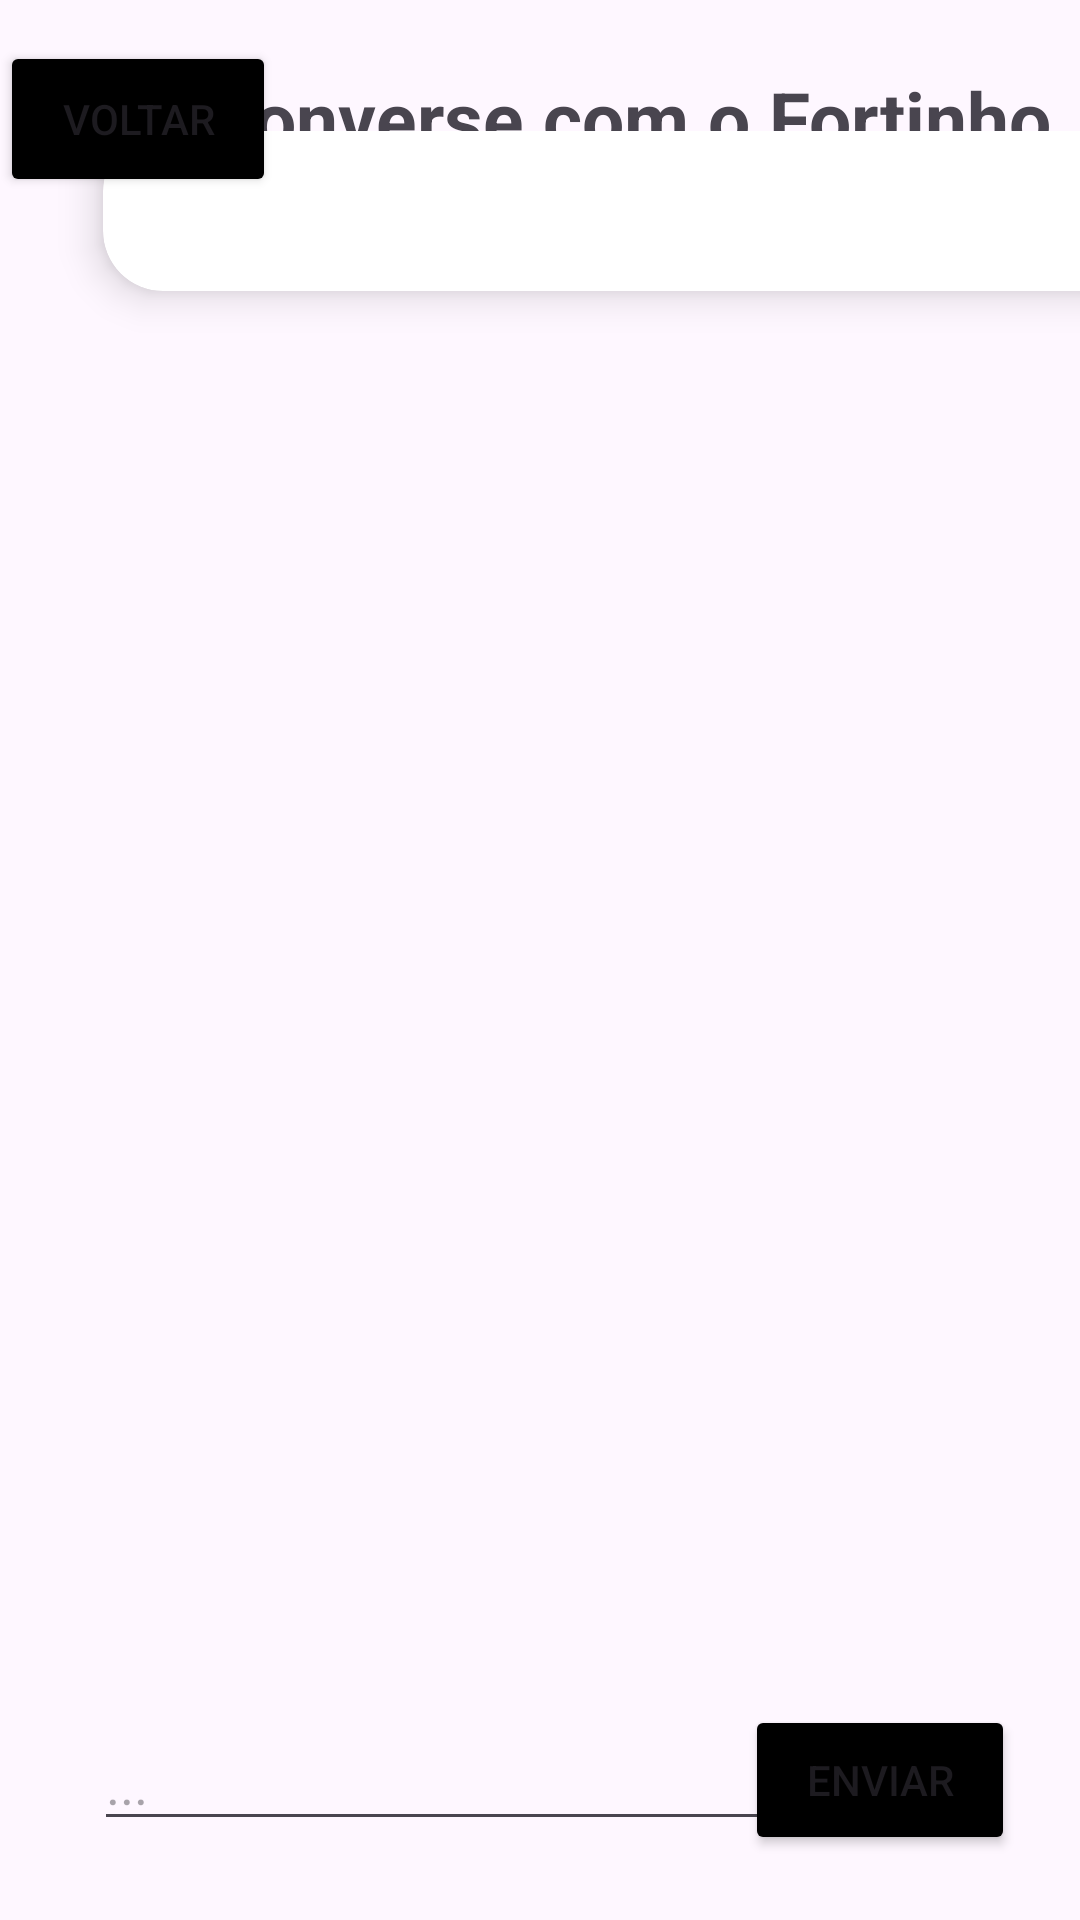

This screen was rendered from an Android layout file. Write that file and the resources it references.
<!-- AndroidManifest.xml: application theme Theme.FicaForta -->
<!-- res/layout/activity_chat_gemini.xml -->
<?xml version="1.0" encoding="utf-8"?>
<androidx.constraintlayout.widget.ConstraintLayout xmlns:android="http://schemas.android.com/apk/res/android"
    xmlns:app="http://schemas.android.com/apk/res-auto"
    xmlns:tools="http://schemas.android.com/tools"
    android:id="@+id/main"
    android:layout_width="match_parent"
    android:layout_height="match_parent"
    tools:context=".ExerciciosAdm">

    <EditText
        android:id="@+id/caixaTextoEditText"
        android:layout_width="250dp"
        android:layout_height="wrap_content"
        android:ems="10"
        android:hint="..."
        android:inputType="text"
        app:layout_constraintBottom_toBottomOf="parent"
        app:layout_constraintEnd_toEndOf="parent"
        app:layout_constraintHorizontal_bias="0.285"
        app:layout_constraintStart_toStartOf="parent"
        app:layout_constraintTop_toTopOf="parent"
        app:layout_constraintVertical_bias="0.956" />

    <Button
        android:id="@+id/enviarMenssagemBtn"
        android:layout_width="90dp"
        android:layout_height="50dp"
        android:backgroundTint="@color/black"
        android:text="Enviar"
        app:layout_constraintBottom_toBottomOf="parent"
        app:layout_constraintEnd_toEndOf="parent"
        app:layout_constraintHorizontal_bias="0.92"
        app:layout_constraintStart_toStartOf="parent"
        app:layout_constraintTop_toTopOf="parent"
        app:layout_constraintVertical_bias="0.963" />

    <TextView
        android:id="@+id/textView5"
        android:layout_width="wrap_content"
        android:layout_height="wrap_content"
        android:text="Converse com o Fortinho"
        android:textSize="25dp"
        android:textStyle="bold"
        app:layout_constraintBottom_toBottomOf="parent"
        app:layout_constraintEnd_toEndOf="parent"
        app:layout_constraintHorizontal_bias="0.875"
        app:layout_constraintStart_toStartOf="parent"
        app:layout_constraintTop_toTopOf="parent"
        app:layout_constraintVertical_bias="0.037" />

    <LinearLayout
        android:id="@+id/linearLayout2"
        android:layout_width="419dp"
        android:layout_height="562dp"
        android:orientation="vertical"
        app:layout_constraintBottom_toBottomOf="parent"
        app:layout_constraintEnd_toEndOf="parent"
        app:layout_constraintHorizontal_bias="0.0"
        app:layout_constraintStart_toStartOf="parent"
        app:layout_constraintTop_toTopOf="@+id/textView5"
        app:layout_constraintVertical_bias="0.381">

        <androidx.cardview.widget.CardView
            android:layout_gravity="center"
            android:layout_width="350dp"
            android:layout_height="wrap_content"
            app:cardBackgroundColor="@color/white"
            app:cardCornerRadius="20dp"
            app:cardElevation="8dp">>

            <androidx.constraintlayout.widget.ConstraintLayout
                android:id="@+id/chatMenssagemConstraint"
                android:layout_width="match_parent"
                android:layout_height="match_parent"
                android:clickable="true">

                <TextView
                    android:id="@+id/textView1"
                    android:layout_width="wrap_content"
                    android:layout_height="wrap_content"
                    android:paddingLeft="10dp"
                    android:textSize="18dp"
                    app:layout_constraintBottom_toBottomOf="parent"
                    app:layout_constraintEnd_toEndOf="parent"
                    app:layout_constraintHorizontal_bias="0.014"
                    app:layout_constraintStart_toStartOf="parent"
                    app:layout_constraintTop_toTopOf="parent"
                    app:layout_constraintVertical_bias="0.137"
                    tools:text="Supino" />

                <TextView
                    android:id="@+id/exercicioRepeticao"
                    android:layout_width="wrap_content"
                    android:layout_height="wrap_content"
                    android:layout_marginStart="4dp"
                    android:layout_marginEnd="1dp"
                    android:layout_marginBottom="4dp"
                    android:paddingLeft="10dp"
                    android:textSize="15dp"
                    app:layout_constraintBottom_toBottomOf="parent"
                    app:layout_constraintEnd_toStartOf="@+id/exercicioPeso"
                    app:layout_constraintStart_toStartOf="parent"
                    app:layout_constraintTop_toBottomOf="@+id/textView1"
                    app:layout_constraintVertical_bias="0.0"
                    tools:text="5 repetições" />

                <TextView
                    android:id="@+id/exercicioPeso"
                    android:layout_width="wrap_content"
                    android:layout_height="wrap_content"
                    android:layout_marginTop="28dp"
                    android:layout_marginEnd="32dp"
                    android:layout_marginBottom="5dp"
                    android:paddingLeft="10dp"
                    android:textSize="15dp"
                    app:layout_constraintBottom_toBottomOf="parent"
                    app:layout_constraintEnd_toStartOf="@+id/exercicioPeso2"
                    app:layout_constraintStart_toEndOf="@+id/exercicioRepeticao"
                    app:layout_constraintTop_toTopOf="parent"
                    tools:text="5 quilos" />

                <TextView
                    android:id="@+id/exercicioPeso2"
                    android:layout_width="wrap_content"
                    android:layout_height="wrap_content"
                    android:layout_marginTop="28dp"
                    android:layout_marginBottom="5dp"
                    android:paddingLeft="10dp"
                    android:textSize="15dp"
                    app:layout_constraintBottom_toBottomOf="parent"
                    app:layout_constraintEnd_toEndOf="parent"
                    app:layout_constraintHorizontal_bias="0.922"
                    app:layout_constraintStart_toStartOf="parent"
                    app:layout_constraintTop_toTopOf="parent"
                    app:layout_constraintVertical_bias="0.0"
                    tools:text="Clique para detalhes" />

            </androidx.constraintlayout.widget.ConstraintLayout>
        </androidx.cardview.widget.CardView>

        <androidx.recyclerview.widget.RecyclerView
            android:id="@+id/recyclerExercicio"
            android:layout_width="match_parent"
            android:layout_height="wrap_content"
            android:layout_marginTop="30dp"
            tools:itemCount="11"
            tools:listitem="@layout/recycler_view_item" />

    </LinearLayout>

    <Button
        android:id="@+id/voltarChatBtn"
        android:layout_width="92dp"
        android:layout_height="52dp"
        android:text="Voltar"
        android:backgroundTint="@color/black"
        app:layout_constraintBottom_toBottomOf="parent"
        app:layout_constraintEnd_toEndOf="parent"
        app:layout_constraintHorizontal_bias="0.0"
        app:layout_constraintStart_toStartOf="parent"
        app:layout_constraintTop_toTopOf="parent"
        app:layout_constraintVertical_bias="0.023" />

</androidx.constraintlayout.widget.ConstraintLayout>
<!-- res/layout/recycler_view_item.xml (included above) -->
<?xml version="1.0" encoding="utf-8"?>
<LinearLayout xmlns:android="http://schemas.android.com/apk/res/android"
    xmlns:app="http://schemas.android.com/apk/res-auto"
    xmlns:tools="http://schemas.android.com/tools"
    android:layout_width="match_parent"
    android:layout_height="wrap_content"
    android:orientation="vertical"
    android:padding="8dp">

  <androidx.cardview.widget.CardView
      android:layout_width="match_parent"
      android:layout_height="wrap_content"
      app:cardBackgroundColor="@color/white"
      app:cardCornerRadius="20dp"
      app:cardElevation="8dp"
      app:layout_constraintBottom_toBottomOf="parent"
      app:layout_constraintEnd_toEndOf="parent"
      app:layout_constraintStart_toStartOf="parent"
      app:layout_constraintTop_toTopOf="parent">>

    <androidx.constraintlayout.widget.ConstraintLayout
        android:id="@+id/exercicioConstraint"
        android:layout_width="match_parent"
        android:layout_height="match_parent"
        android:clickable="true">

      <TextView
          android:id="@+id/textView1"
          android:layout_width="wrap_content"
          android:layout_height="wrap_content"
          android:layout_marginTop="4dp"
          android:paddingLeft="10dp"
          android:textSize="18dp"
          app:layout_constraintEnd_toEndOf="parent"
          app:layout_constraintHorizontal_bias="0.012"
          app:layout_constraintStart_toStartOf="parent"
          app:layout_constraintTop_toTopOf="parent"
          tools:text="Supino" />

      <TextView
          android:id="@+id/exercicioRepeticao"
          android:layout_width="wrap_content"
          android:layout_height="wrap_content"
          android:layout_marginStart="4dp"
          android:layout_marginBottom="4dp"
          android:paddingLeft="10dp"
          android:textSize="15dp"
          app:layout_constraintBottom_toBottomOf="parent"
          app:layout_constraintStart_toStartOf="parent"
          app:layout_constraintTop_toBottomOf="@+id/textView1"
          app:layout_constraintVertical_bias="0.0"
          tools:text="5 repetições" />

      <TextView
          android:id="@+id/exercicioPeso"
          android:layout_width="wrap_content"
          android:layout_height="wrap_content"
          android:layout_marginTop="28dp"
          android:paddingLeft="10dp"
          android:textSize="15dp"
          app:layout_constraintStart_toEndOf="@+id/exercicioRepeticao"
          app:layout_constraintTop_toTopOf="parent"
          tools:text="5 quilos" />

      <TextView
          android:id="@+id/exercicioPeso2"
          android:layout_width="wrap_content"
          android:layout_height="wrap_content"
          android:layout_marginTop="28dp"
          android:layout_marginEnd="16dp"
          android:paddingLeft="10dp"
          android:textSize="15dp"
          app:layout_constraintEnd_toEndOf="parent"
          app:layout_constraintTop_toTopOf="parent"
          tools:text="Clique para detalhes" />

    </androidx.constraintlayout.widget.ConstraintLayout>
  </androidx.cardview.widget.CardView>

</LinearLayout>
<!-- resources referenced by this layout -->
<resources>
  <style name="Theme.FicaForta" parent="Base.Theme.FicaForta" />
  <style name="Base.Theme.FicaForta" parent="Theme.Material3.DayNight.NoActionBar">
          
          
      </style>
  <!-- not gathered from this repository: default colours our renderer supplied (Android Studio template values) -->
  <color name="black">#FF000000</color>
  <color name="white">#FFFFFFFF</color>
</resources>
